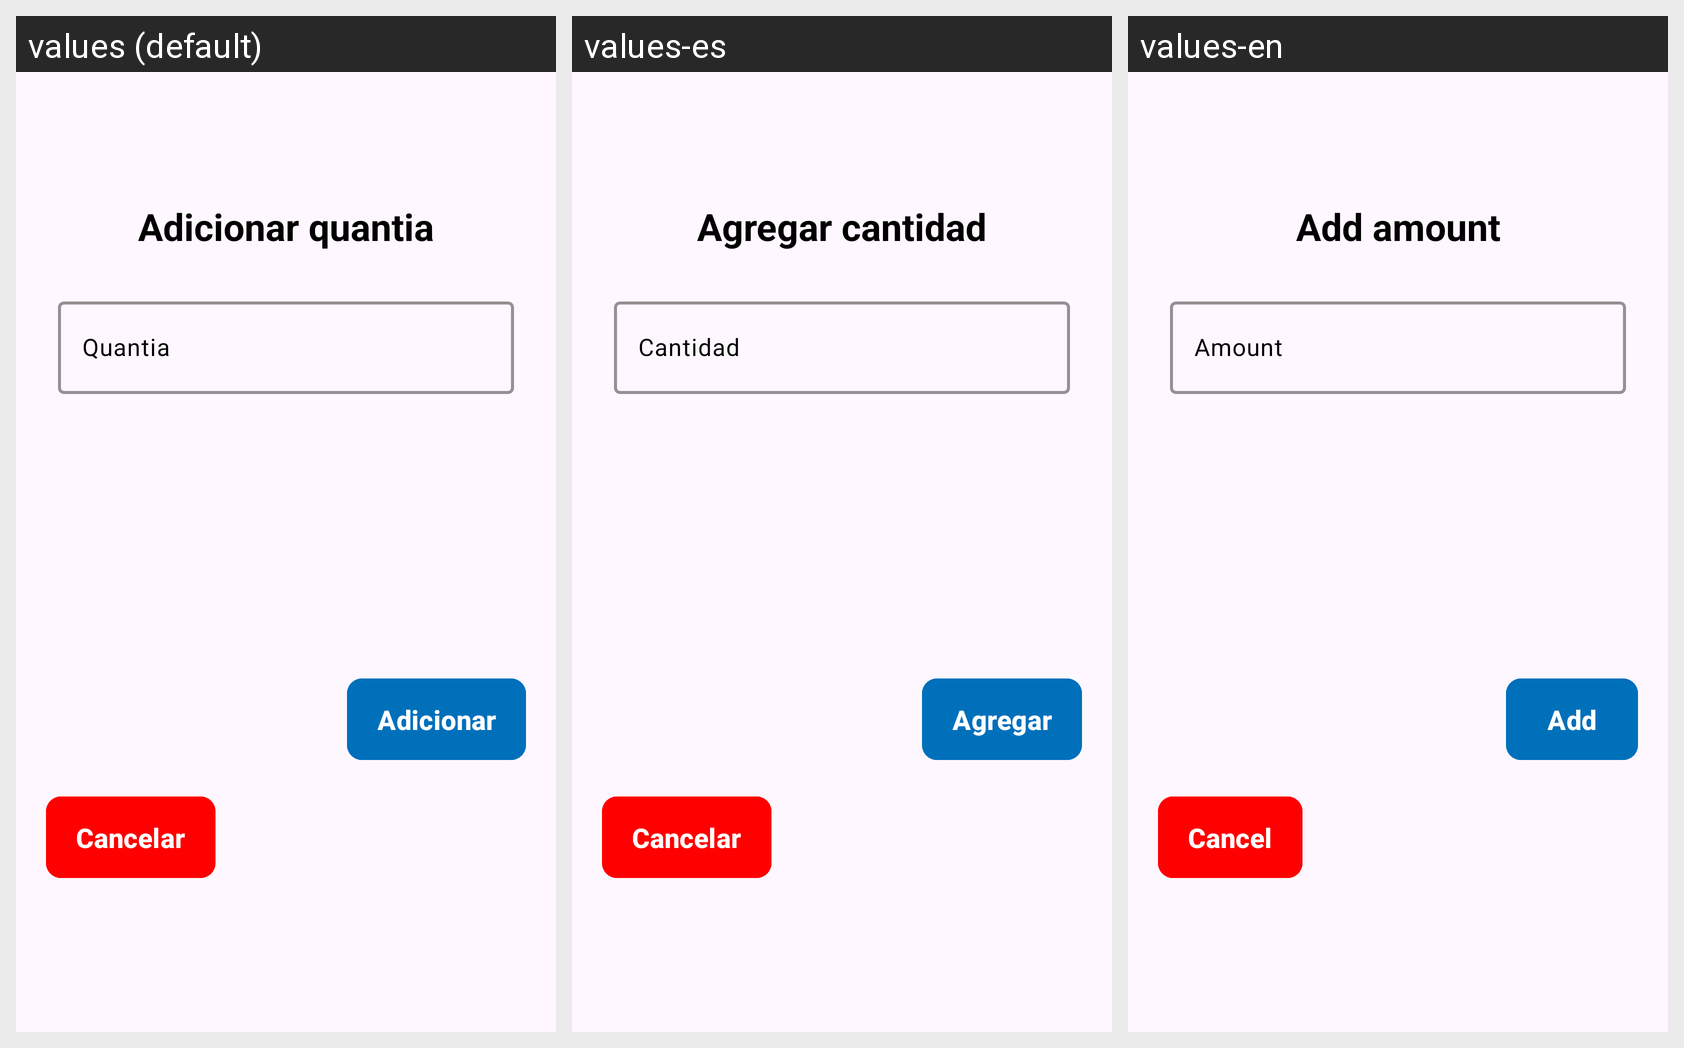

Here is an Android app screen in its default locale and in the app's own translations. Write out the translated-string differences for the strings that appear on this screen.
Android screen res/layout/layout_dialog_update_goal.xml rendered under 3 locales, left to right: values (default), values-es, values-en. Device: Nexus 5 (rendered at 1080×1920; each locale shown at half size, 540×960, under a caption strip naming it); theme Theme.FinanceApp.
Strings drawn on this screen, with the default value and each locale's value (text and hints the layout hard-codes, and strings that could not be matched under every locale, appear in the picture but are not listed):

add_quantity_dialog_goal_title
  values: Adicionar quantia
  values-es: Agregar cantidad
  values-en: Add amount

quantity_hint
  values: Quantia
  values-es: Cantidad
  values-en: Amount

add_button_dialog
  values: Adicionar
  values-es: Agregar
  values-en: Add

cancel_button_dialog
  values: Cancelar
  values-es: Cancelar
  values-en: Cancel
